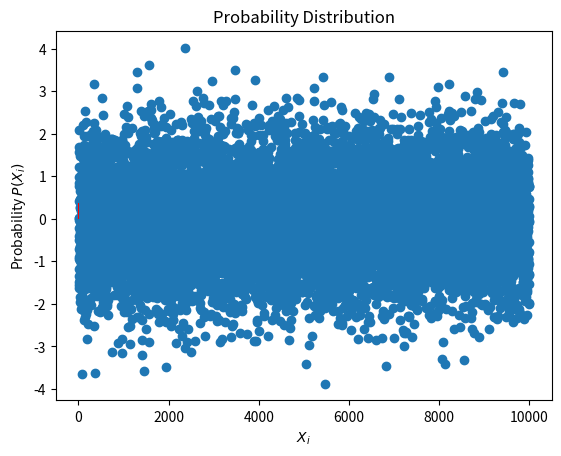

Source code (Python):
'''Program to Generate Random Numbers using Box-Muller Method
'''

import matplotlib.pyplot as plt
import numpy as np

i = np.arange(1,10001,1)
X_1 = np.random.rand(10000)
X_2 = np.random.rand(10000)

Y_1 = np.sqrt(-2*np.log(X_1))*np.cos(2*np.pi*X_2)
Y_2 = np.sqrt(-2*np.log(X_1))*np.sin(2*np.pi*X_2)

plt.xlabel("i")
plt.ylabel(r"$X_i$")
plt.title("Box-Muller Random Numbers") 
plt.scatter(i,Y_1)
plt.show()

plt.xlabel(r"$X_i$")
plt.ylabel(r"Probability $P(X_i)$")
plt.title("Probability Distribution")
plt.hist(Y_1,bins = 10,density = True,color = 'r')
plt.show()

